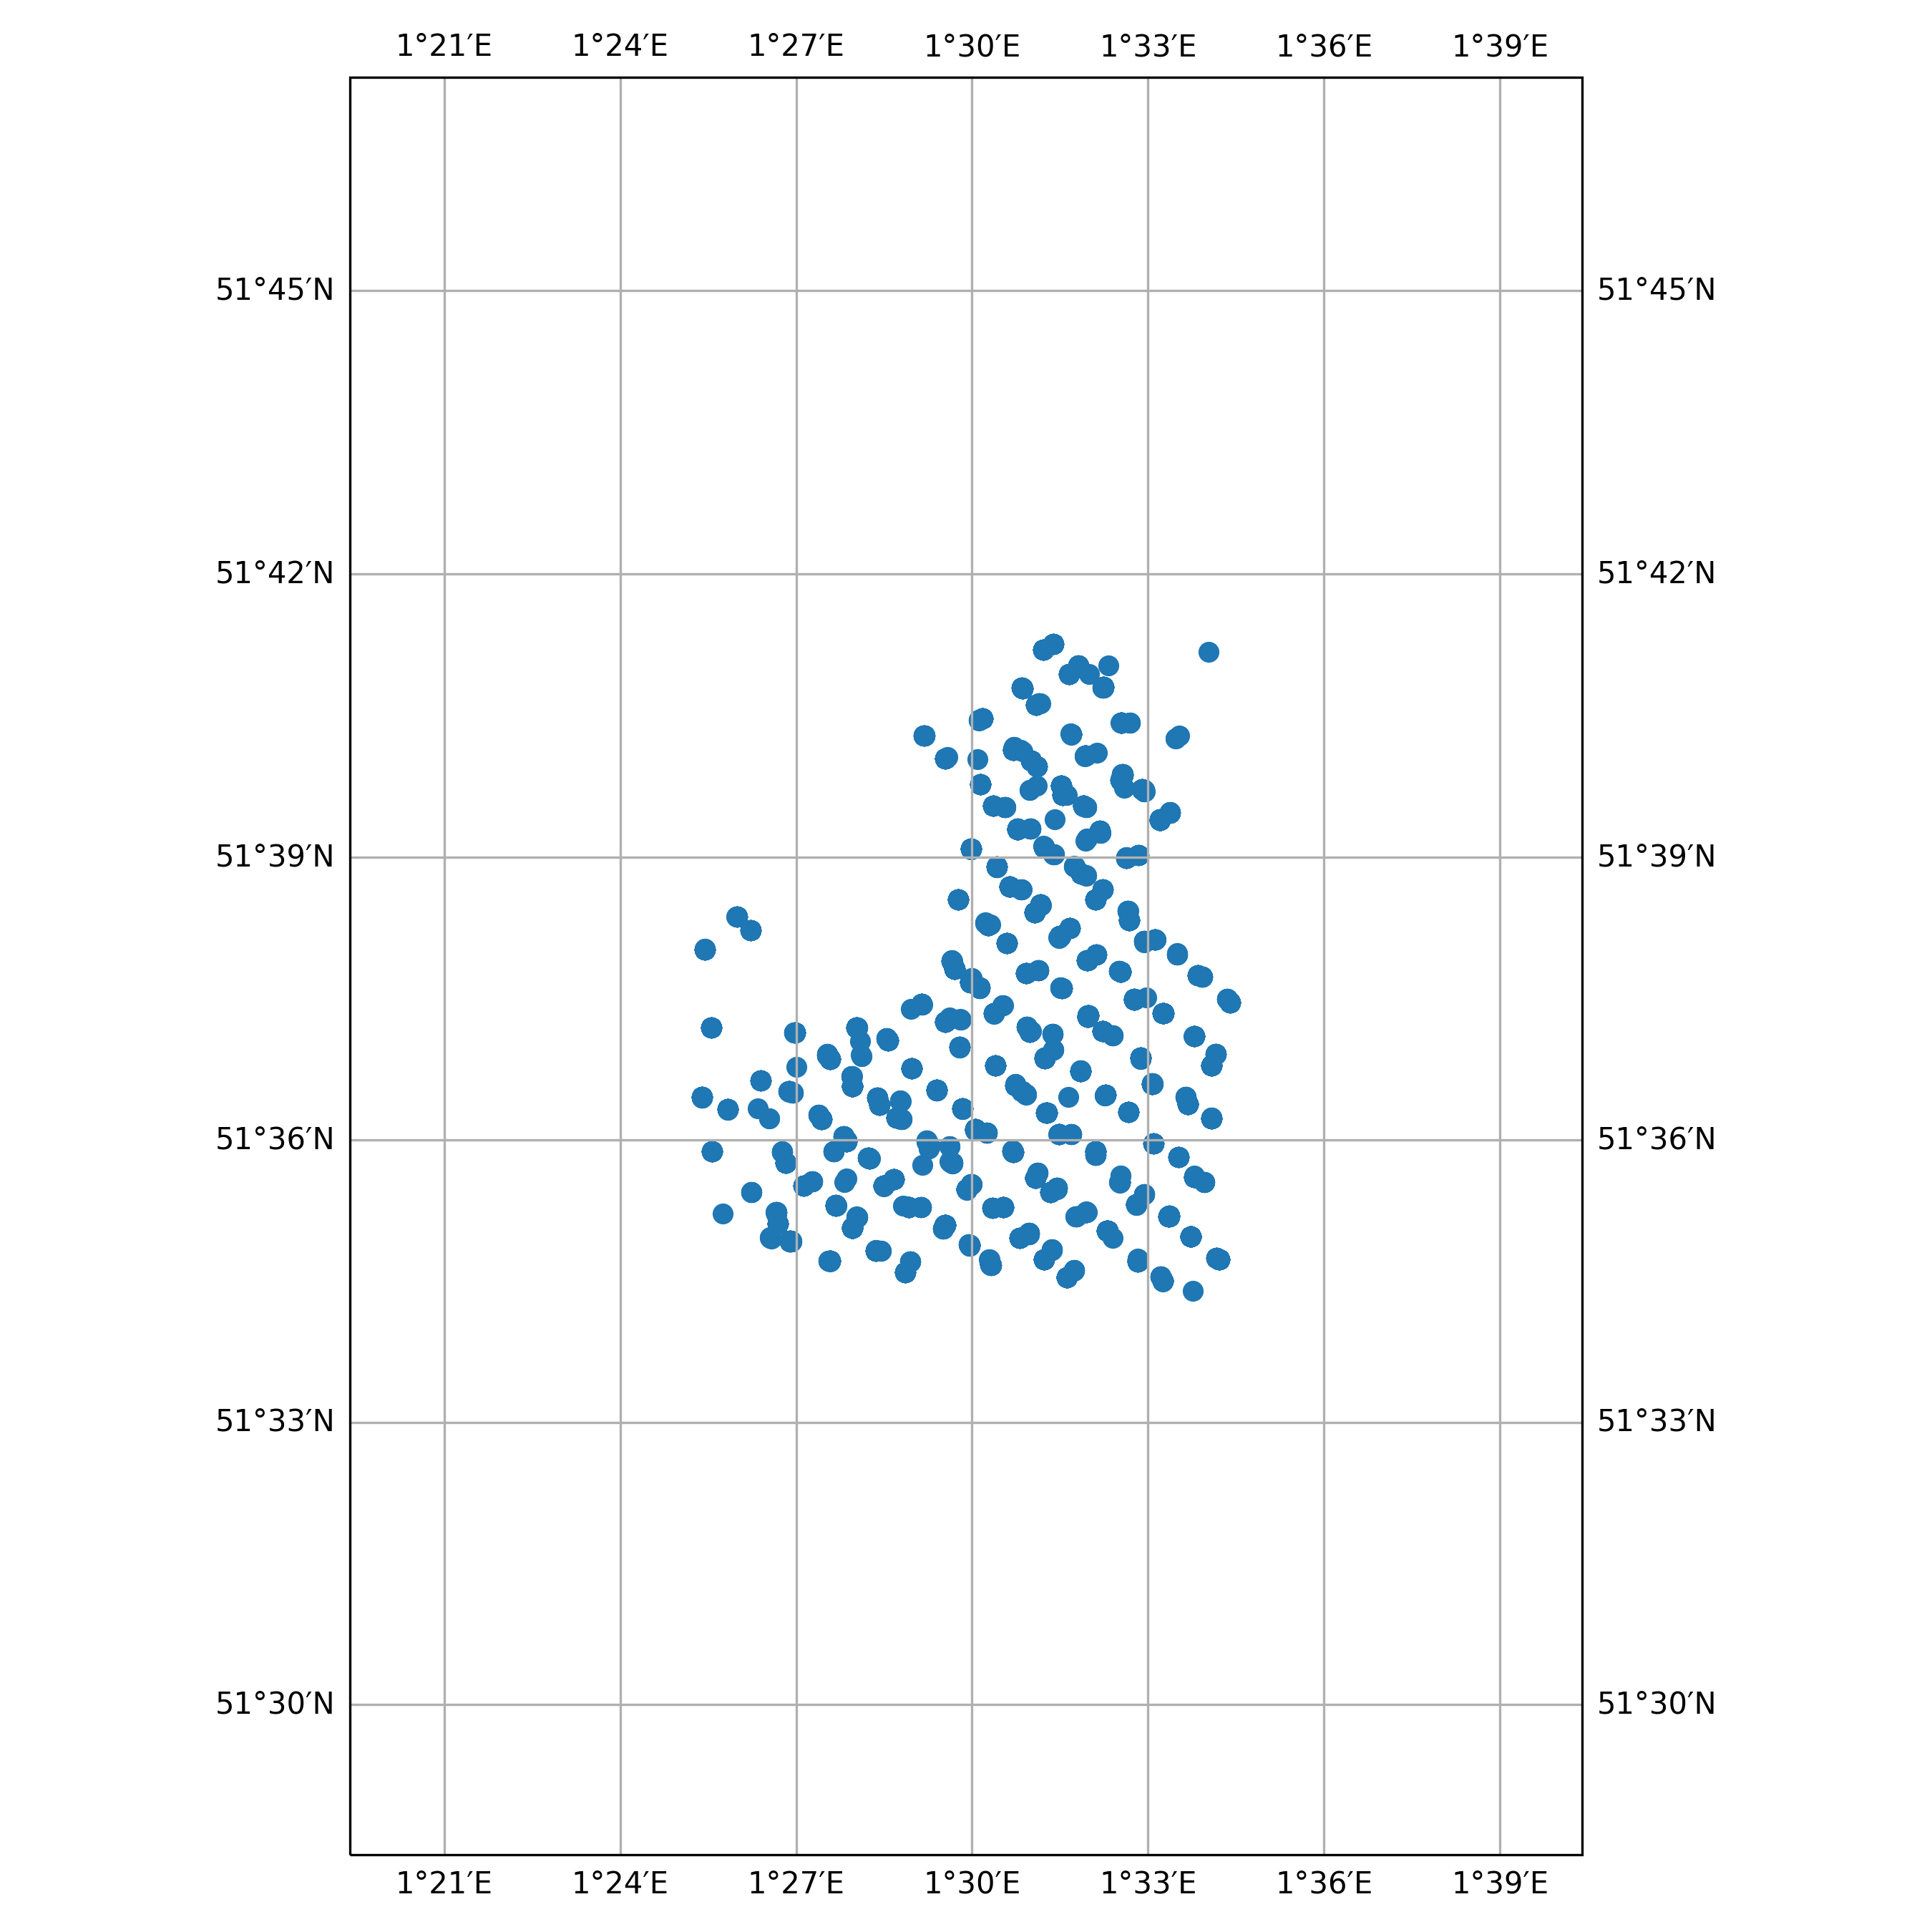

Values plotted in this chart, from the file beside it:
timestamp, epoch, latitude, longitude, speed, heading, course, status
2011-08-04 10:04:00+00:00, 1312452240, 51.69, 1.567, 0.0, 34.0, 90.0, 3
2011-08-06 11:04:00+00:00, 1312628640, 51.68, 1.514, 0.0, 95.0, 276.0, 3
2011-08-06 16:02:00+00:00, 1312646520, 51.68, 1.514, 0.0, 93.0, 233.0, 3
2011-08-07 02:03:00+00:00, 1312682580, 51.68, 1.514, 0.0, 93.0, 98.0, 3
2011-08-07 07:04:00+00:00, 1312700640, 51.68, 1.514, 0.0, 93.0, 243.0, 3
2011-08-07 08:01:00+00:00, 1312704060, 51.68, 1.514, 0.0, 93.0, 173.0, 3
2011-08-08 05:04:00+00:00, 1312779840, 51.68, 1.514, 0.0, 93.0, 244.0, 3
2011-08-08 07:00:00+00:00, 1312786800, 51.68, 1.514, 0.0, 93.0, 6.0, 3
2011-08-08 09:03:00+00:00, 1312794180, 51.68, 1.514, 0.0, 93.0, 164.0, 3
2011-08-08 16:01:00+00:00, 1312819260, 51.68, 1.514, 0.0, 93.0, 262.0, 3
2011-08-08 18:03:00+00:00, 1312826580, 51.68, 1.514, 0.0, 93.0, 208.0, 3
2011-08-08 19:01:00+00:00, 1312830060, 51.68, 1.514, 0.0, 93.0, 194.0, 3
2011-08-09 02:04:00+00:00, 1312855440, 51.68, 1.514, 0.0, 93.0, 127.0, 3
2011-08-09 04:02:00+00:00, 1312862520, 51.68, 1.514, 0.0, 93.0, 121.0, 3
2011-08-09 13:01:00+00:00, 1312894860, 51.68, 1.514, 0.0, 93.0, 84.0, 3
2011-08-09 16:00:00+00:00, 1312905600, 51.68, 1.514, 0.0, 93.0, 297.0, 3
2011-08-09 17:03:00+00:00, 1312909380, 51.68, 1.514, 0.0, 93.0, 35.0, 3
2011-08-10 00:02:00+00:00, 1312934520, 51.68, 1.514, 0.0, 93.0, 77.0, 3
2011-08-10 17:10:00+00:00, 1312996200, 51.67, 1.502, 0.0, 337.0, 347.0, 3
2011-08-10 18:06:00+00:00, 1312999560, 51.67, 1.502, 0.0, 337.0, 203.0, 3
2011-08-11 14:03:00+00:00, 1313071380, 51.67, 1.502, 0.0, 337.0, 321.0, 3
2011-08-11 15:00:00+00:00, 1313074800, 51.67, 1.502, 0.0, 337.0, 201.0, 3
2011-08-12 06:00:00+00:00, 1313128800, 51.67, 1.502, 0.0, 337.0, 331.0, 3
2011-08-12 09:12:00+00:00, 1313140320, 51.67, 1.502, 0.0, 337.0, 33.0, 3
2011-08-12 14:04:00+00:00, 1313157840, 51.67, 1.502, 0.0, 337.0, 308.0, 3
2011-08-12 17:13:00+00:00, 1313169180, 51.67, 1.502, 0.0, 337.0, 303.0, 3
2011-08-12 18:04:00+00:00, 1313172240, 51.67, 1.502, 0.0, 337.0, 8.0, 3
2011-08-15 09:03:00+00:00, 1313398980, 51.62, 1.459, 0.0, 39.0, 93.0, 3
2011-08-15 10:05:00+00:00, 1313402700, 51.62, 1.459, 0.0, 39.0, 69.0, 3
2011-08-15 13:03:00+00:00, 1313413380, 51.62, 1.459, 0.0, 39.0, 141.0, 3
2011-08-15 23:01:00+00:00, 1313449260, 51.62, 1.459, 0.0, 39.0, 30.0, 3
2011-08-16 03:03:00+00:00, 1313463780, 51.62, 1.459, 0.0, 39.0, 62.0, 3
2011-08-16 05:02:00+00:00, 1313470920, 51.62, 1.459, 0.0, 39.0, 233.0, 3
2011-08-16 13:02:00+00:00, 1313499720, 51.62, 1.459, 0.0, 39.0, 358.0, 3
2011-08-16 21:02:00+00:00, 1313528520, 51.62, 1.459, 0.0, 39.0, 208.0, 3
2011-08-16 23:01:00+00:00, 1313535660, 51.62, 1.459, 0.0, 39.0, 202.0, 3
2011-08-17 01:00:00+00:00, 1313542800, 51.62, 1.459, 0.0, 39.0, 315.0, 3
2011-08-17 12:02:00+00:00, 1313582520, 51.61, 1.449, 0.0, 28.0, 0.0, 3
2011-08-17 15:02:00+00:00, 1313593320, 51.61, 1.449, 0.0, 28.0, 278.0, 3
2011-08-17 18:00:00+00:00, 1313604000, 51.61, 1.449, 0.0, 28.0, 46.0, 3
2011-08-18 14:01:00+00:00, 1313676060, 51.61, 1.449, 0.0, 28.0, 124.0, 3
2011-08-18 22:02:00+00:00, 1313704920, 51.61, 1.449, 0.0, 30.0, 102.0, 3
2011-08-18 23:02:00+00:00, 1313708520, 51.61, 1.449, 0.0, 29.0, 58.0, 3
2011-08-25 20:01:00+00:00, 1314302460, 51.59, 1.437, 0.0, 39.0, 71.0, 3
2011-08-25 21:03:00+00:00, 1314306180, 51.59, 1.437, 0.0, 39.0, 89.0, 3
2011-08-26 09:03:00+00:00, 1314349380, 51.59, 1.437, 0.0, 40.0, 8.0, 3
2011-08-26 11:02:00+00:00, 1314356520, 51.59, 1.437, 0.0, 40.0, 304.0, 3
2011-08-26 17:02:00+00:00, 1314378120, 51.59, 1.437, 0.0, 38.0, 115.0, 3
2011-08-26 23:39:00+00:00, 1314401940, 51.59, 1.506, 0.0, 301.0, 116.0, 3
2011-08-27 02:02:00+00:00, 1314410520, 51.59, 1.506, 0.0, 301.0, 174.0, 3
2011-08-27 10:03:00+00:00, 1314439380, 51.59, 1.506, 0.0, 302.0, 207.0, 3
2011-08-27 11:06:00+00:00, 1314443160, 51.59, 1.506, 0.0, 302.0, 296.0, 3
2011-08-27 21:00:00+00:00, 1314478800, 51.59, 1.506, 0.0, 302.0, 196.0, 3
2011-08-27 23:03:00+00:00, 1314486180, 51.59, 1.506, 0.0, 302.0, 337.0, 3
2011-08-28 01:03:00+00:00, 1314493380, 51.59, 1.506, 0.0, 302.0, 303.0, 3
2011-08-28 12:04:00+00:00, 1314533040, 51.59, 1.506, 0.0, 302.0, 10.0, 3
2011-08-28 13:00:00+00:00, 1314536400, 51.59, 1.506, 0.0, 302.0, 189.0, 3
2011-08-29 02:02:00+00:00, 1314583320, 51.59, 1.506, 0.0, 302.0, 207.0, 3
2011-08-29 12:03:00+00:00, 1314619380, 51.59, 1.506, 0.0, 302.0, 334.0, 3
2011-08-29 21:03:00+00:00, 1314651780, 51.59, 1.506, 0.0, 302.0, 83.0, 3
... 9,394 more rows
